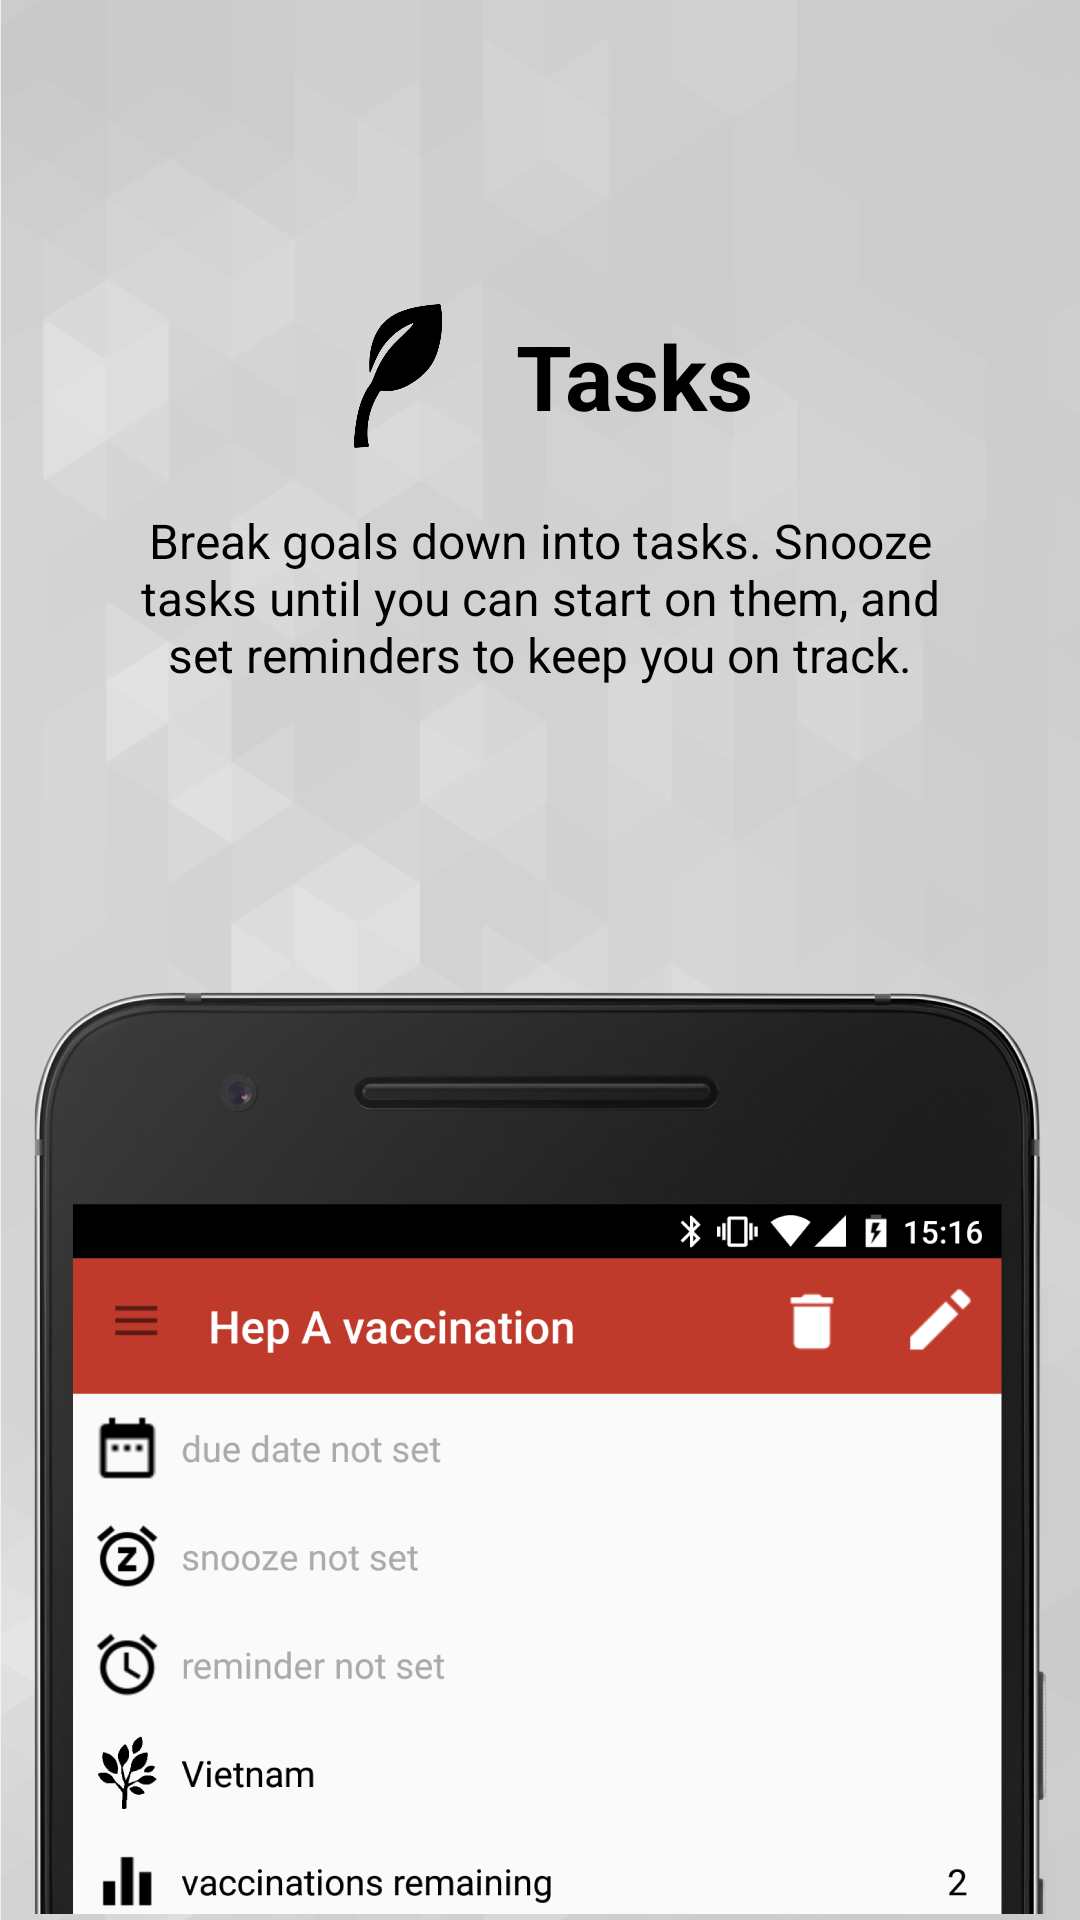

Layout XML and referenced resources for this Android screen:
<!-- AndroidManifest.xml: application theme AppTheme.NoActionBar -->
<!-- res/layout/activity_intro_slide4.xml -->
<?xml version="1.0" encoding="utf-8"?>

<RelativeLayout xmlns:android="http://schemas.android.com/apk/res/android"
                android:layout_gravity="bottom"
                android:layout_width="wrap_content"
                android:layout_height="wrap_content">

    <include layout="@layout/include_background_blue" />

    <LinearLayout
        android:id="@+id/android_intro_slide1_img_container"
        android:gravity="bottom"
        android:layout_alignParentBottom="true"
        android:layout_centerHorizontal="true"
        android:paddingBottom="2dp"
        android:layout_width="wrap_content"
        android:layout_height="wrap_content"
        android:minHeight="0dp"
        android:orientation="vertical">

        <ImageView
            android:paddingStart="@dimen/smallSpace"
            android:paddingEnd="@dimen/smallSpace"
            android:layout_width="wrap_content"
            android:layout_height="wrap_content"
            android:adjustViewBounds="true"
            android:scaleType="fitCenter"
            android:src="@drawable/activity_intro_slide_task_03" />
    </LinearLayout>


    <LinearLayout
        android:id="@+id/android_intro_slide4_text_container"
        android:layout_alignParentTop="true"
        android:layout_above="@id/android_intro_slide1_img_container"
        android:orientation="vertical"
        android:gravity="center_vertical"
        android:layout_width="match_parent"
        android:layout_height="wrap_content">

        <LinearLayout
            android:orientation="horizontal"
            android:gravity="center"
            android:layout_gravity="center"
            android:layout_width="wrap_content"
            android:layout_height="wrap_content">

            <ImageView
                style="@style/AppTheme.Icon"
                android:src="@drawable/seed_black"/>

            <TextView
                android:layout_width="match_parent"
                android:layout_height="wrap_content"
                android:layout_marginStart="@dimen/standardSpace"
                android:text="@string/task_metric_title"
                android:layout_gravity="center_vertical"
                android:gravity="center"
                android:textColor="@android:color/black"
                android:textSize="@dimen/slide_title"
                android:textStyle="bold" />

        </LinearLayout>

        <TextView
            android:layout_width="wrap_content"
            android:layout_height="wrap_content"
            android:layout_marginTop="20dp"
            android:paddingLeft="@dimen/desc_padding"
            android:paddingRight="@dimen/desc_padding"
            android:text="@string/task_metric_description"
            android:textAlignment="center"
            android:textColor="@android:color/black"
            android:textSize="@dimen/slide_desc" />

    </LinearLayout>
</RelativeLayout>
<!-- res/layout/include_background_blue.xml (included above) -->
<ImageView
    android:src="@drawable/background_clear"
    android:scaleType="centerCrop"
    android:layout_width="match_parent"
    android:layout_height="match_parent"
    xmlns:android="http://schemas.android.com/apk/res/android"/>
<!-- resources referenced by this layout -->
<resources>
  <dimen name="desc_padding">40dp</dimen>
  <dimen name="slide_desc">16dp</dimen>
  <dimen name="slide_title">30dp</dimen>
  <dimen name="smallSpace">8dp</dimen>
  <dimen name="standardSpace">15dp</dimen>
  <!-- drawable activity_intro_slide_task_03: png bitmap (drawable-xxhdpi, 207179 bytes) -->
  <!-- drawable background_clear: png bitmap (drawable-xxhdpi, 143319 bytes) -->
  <!-- drawable seed_black: png bitmap (drawable, 10823 bytes) -->
  <string name="task_metric_description">Break goals down into tasks. Snooze tasks until you can start on them, and set reminders to keep you on track.</string>
  <string name="task_metric_title">Tasks</string>
  <style name="AppTheme.Icon">
          <item name="android:scaleType">fitCenter</item>
          <item name="android:background">@color/transparent</item>
          <item name="android:layout_width">@dimen/icon_length</item>
          <item name="android:layout_height">@dimen/icon_length</item>
      </style>
  <style name="AppTheme.NoActionBar" parent="Theme.AppCompat.NoActionBar">
          <item name="windowActionBar">false</item>
          <item name="windowNoTitle">true</item>
      </style>
  <color name="transparent">#00ffffff</color>
  <dimen name="icon_length">48dp</dimen>
</resources>
